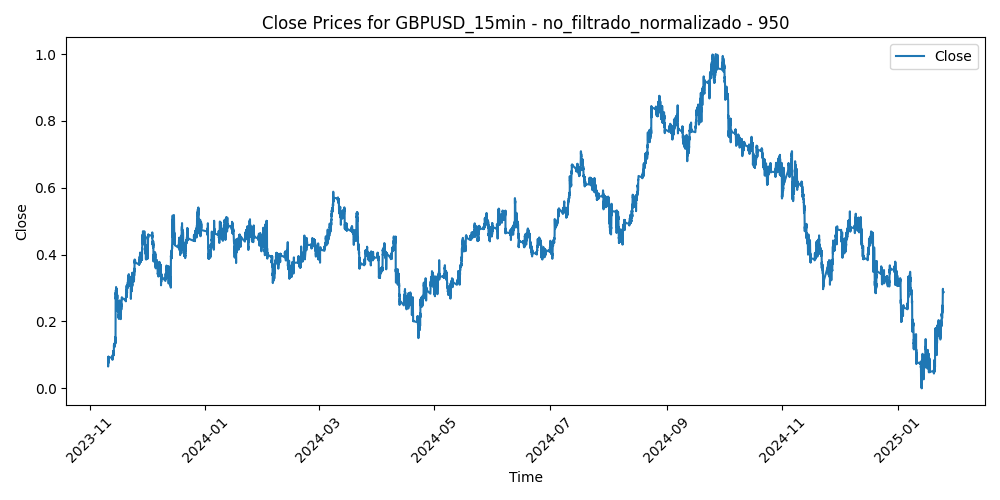

The file beside this chart, header and first rows:
Time, Close, Volume, diferencia_media_950
2023-11-10 16:15:00, 0.08847, 0.1133, 0.4913
2023-11-10 16:30:00, 0.08643, 0.1615, 0.4958
2023-11-10 16:45:00, 0.07429, 0.1627, 0.522
2023-11-10 17:00:00, 0.0801, 0.2926, 0.5097
2023-11-10 17:15:00, 0.06931, 0.2021, 0.5329
2023-11-10 17:30:00, 0.06531, 0.1777, 0.5416
2023-11-10 17:45:00, 0.0709, 0.1951, 0.5297
2023-11-10 18:00:00, 0.07519, 0.1706, 0.5207
2023-11-10 18:15:00, 0.07678, 0.1131, 0.5174
2023-11-10 18:30:00, 0.07512, 0.1389, 0.5211
2023-11-10 18:45:00, 0.07678, 0.1252, 0.5177
2023-11-10 19:00:00, 0.07746, 0.1134, 0.5164
2023-11-10 19:15:00, 0.07482, 0.1051, 0.5222
2023-11-10 19:30:00, 0.08319, 0.0941, 0.5044
2023-11-10 19:45:00, 0.08628, 0.1033, 0.4979
2023-11-10 20:00:00, 0.08538, 0.1157, 0.5001
2023-11-10 20:15:00, 0.0893, 0.0883, 0.4918
2023-11-10 20:30:00, 0.09284, 0.06252, 0.4844
2023-11-10 20:45:00, 0.09035, 0.08814, 0.4899
2023-11-10 21:00:00, 0.09503, 0.06333, 0.48
2023-11-10 21:15:00, 0.09473, 0.07364, 0.4809
2023-11-10 21:30:00, 0.09096, 0.07992, 0.4892
2023-11-10 21:45:00, 0.08704, 0.06929, 0.4977
2023-11-10 22:00:00, 0.0893, 0.08234, 0.4931
2023-11-10 22:15:00, 0.09171, 0.06349, 0.4881
2023-11-10 22:30:00, 0.09443, 0.07364, 0.4824
2023-11-10 22:45:00, 0.09337, 0.06542, 0.4849
2023-11-10 23:00:00, 0.09194, 0.04753, 0.4881
2023-11-10 23:15:00, 0.09066, 0.06171, 0.4911
2023-11-10 23:30:00, 0.09073, 0.04818, 0.4911
2023-11-10 23:45:00, 0.09322, 0.03932, 0.4859
2023-11-13 00:00:00, 0.09133, 0.01096, 0.4902
2023-11-13 00:15:00, 0.09337, 0.002578, 0.486
2023-11-13 00:30:00, 0.0853, 0.03497, 0.5035
2023-11-13 00:45:00, 0.09314, 0.0253, 0.4869
2023-11-13 01:00:00, 0.09518, 0.02369, 0.4827
2023-11-13 01:15:00, 0.09488, 0.03658, 0.4835
2023-11-13 01:30:00, 0.0948, 0.02626, 0.4839
2023-11-13 01:45:00, 0.09586, 0.02159, 0.4818
2023-11-13 02:00:00, 0.09473, 0.06542, 0.4845
2023-11-13 02:15:00, 0.09488, 0.03738, 0.4843
2023-11-13 02:30:00, 0.09262, 0.03384, 0.4894
2023-11-13 02:45:00, 0.09435, 0.04125, 0.4859
2023-11-13 03:00:00, 0.09511, 0.05801, 0.4844
2023-11-13 03:15:00, 0.09654, 0.05785, 0.4816
2023-11-13 03:30:00, 0.09956, 0.09024, 0.4753
2023-11-13 03:45:00, 0.1002, 0.07187, 0.474
2023-11-13 04:00:00, 0.09978, 0.05575, 0.4752
2023-11-13 04:15:00, 0.09865, 0.04512, 0.4778
2023-11-13 04:30:00, 0.09835, 0.04641, 0.4787
2023-11-13 04:45:00, 0.09646, 0.0506, 0.4829
2023-11-13 05:00:00, 0.09277, 0.05898, 0.491
2023-11-13 05:15:00, 0.09247, 0.03754, 0.4919
2023-11-13 05:30:00, 0.0936, 0.03738, 0.4896
2023-11-13 05:45:00, 0.09428, 0.03303, 0.4884
2023-11-13 06:00:00, 0.09639, 0.04576, 0.484
2023-11-13 06:15:00, 0.09797, 0.03658, 0.4808
2023-11-13 06:30:00, 0.09661, 0.04673, 0.4839
2023-11-13 06:45:00, 0.09488, 0.03303, 0.4878
2023-11-13 07:00:00, 0.09639, 0.03835, 0.4848
... 29,824 more rows
